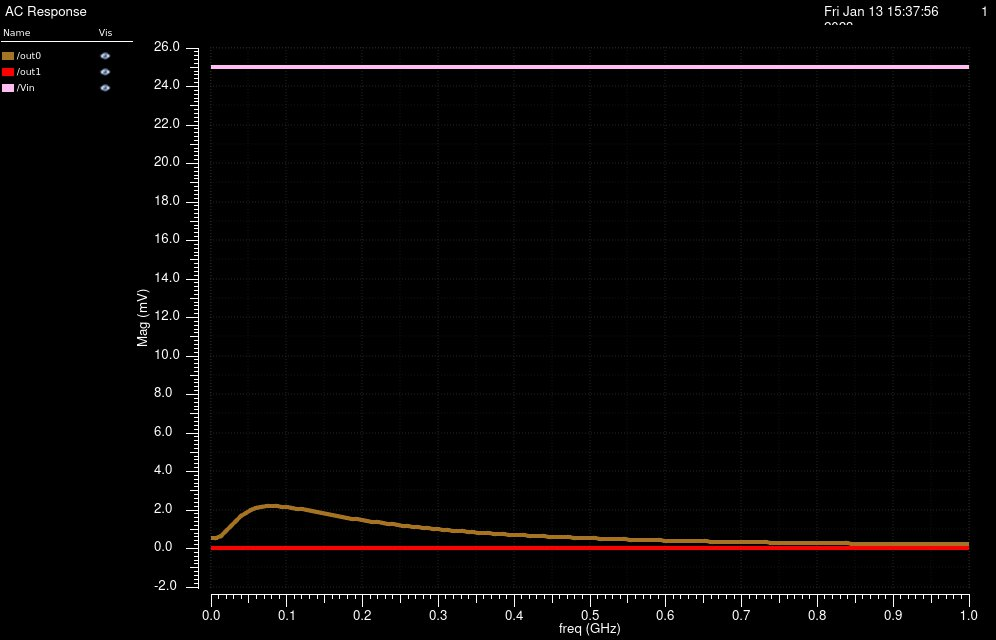

Source data for this figure (header and first rows):
/out0 X, /out0 YRe, /out0 YReImag, /out1 X, /out1 YRe, /out1 YReImag, /Vin X, /Vin YRe, /Vin YReImag
0, 0.0005402, 0, 0, 4.732992109637263e-08, 0, 0, 0.025, 0
6666667, 0.00054, 0.0001528, 6666667, 4.728192465624346e-08, -1.647313104760888e-09, 6666667, 0.025, 0
13333333, 0.0005775, 0.0003464, 13333333, 5.955262039508309e-08, -1.254617601121479e-09, 13333333, 0.025, 0
20000000, 0.0007081, 0.0005516, 20000000, 8.57561694177172e-08, -1.415088777775092e-08, 20000000, 0.025, 0
26666667, 0.0009362, 0.0007036, 26666667, 1.127901738144149e-07, -5.417273371178183e-08, 26666667, 0.025, 0
33333333, 0.001221, 0.0007578, 33333333, 1.177772184655889e-07, -1.203336015215974e-07, 33333333, 0.025, 0
40000000, 0.001512, 0.000705, 40000000, 8.443809745554442e-08, -1.942328303203527e-07, 40000000, 0.025, 0
46666667, 0.001767, 0.0005611, 46666667, 1.305280806121492e-08, -2.51481707956861e-07, 46666667, 0.025, 0
53333333, 0.001963, 0.0003535, 53333333, -8.191460152471731e-08, -2.742789785216041e-07, 53333333, 0.025, 0
60000000, 0.002092, 0.0001107, 60000000, -1.805139507241934e-07, -2.569591877829607e-07, 60000000, 0.025, 0
66666667, 0.002154, -0.0001433, 66666667, -2.652504913990119e-07, -2.045896863218536e-07, 66666667, 0.025, 0
73333333, 0.002159, -0.0003906, 73333333, -3.251375630008874e-07, -1.283206402164877e-07, 73333333, 0.025, 0
80000000, 0.002118, -0.0006197, 80000000, -3.56132970556015e-07, -4.076141131326126e-08, 80000000, 0.025, 0
86666667, 0.002041, -0.000824, 86666667, -3.595484811672286e-07, 4.708999813302269e-08, 86666667, 0.025, 0
93333333, 0.001938, -0.001001, 93333333, -3.398937785371372e-07, 1.272197970854768e-07, 93333333, 0.025, 0
100000000, 0.001819, -0.00115, 100000000, -3.030014921728775e-07, 1.947549887128233e-07, 100000000, 0.025, 0
106666667, 0.001689, -0.001273, 106666667, -2.54733749013443e-07, 2.47473826125941e-07, 106666667, 0.025, 0
113333333, 0.001554, -0.001371, 113333333, -2.002530505288898e-07, 2.850962714535617e-07, 113333333, 0.025, 0
120000000, 0.001418, -0.001448, 120000000, -1.437155674380005e-07, 3.085991408858586e-07, 120000000, 0.025, 0
126666667, 0.001284, -0.001506, 126666667, -8.823105513486667e-08, 3.19661821181164e-07, 126666667, 0.025, 0
133333333, 0.001154, -0.001547, 133333333, -3.596532232284839e-08, 3.202654544407174e-07, 133333333, 0.025, 0
140000000, 0.001028, -0.001574, 140000000, 1.169811707941207e-08, 3.124286104129932e-07, 140000000, 0.025, 0
146666667, 0.0009084, -0.001589, 146666667, 5.398632512840288e-08, 2.980489222120889e-07, 146666667, 0.025, 0
153333333, 0.0007952, -0.001593, 153333333, 9.05802470710683e-08, 2.788199975228693e-07, 153333333, 0.025, 0
160000000, 0.0006885, -0.00159, 160000000, 1.214832052401373e-07, 2.561981388260793e-07, 160000000, 0.025, 0
166666667, 0.0005885, -0.001579, 166666667, 1.469163998001176e-07, 2.313998180502144e-07, 166666667, 0.025, 0
173333333, 0.000495, -0.001562, 173333333, 1.672391387666165e-07, 2.054166100066029e-07, 173333333, 0.025, 0
180000000, 0.0004078, -0.001541, 180000000, 1.828899124336812e-07, 1.790388094927253e-07, 180000000, 0.025, 0
186666667, 0.0003268, -0.001515, 186666667, 1.94344153961638e-07, 1.528822359741229e-07, 186666667, 0.025, 0
193333333, 0.0002515, -0.001486, 193333333, 2.020848876495806e-07, 1.274149809300127e-07, 193333333, 0.025, 0
200000000, 0.0001818, -0.001455, 200000000, 2.065830651946103e-07, 1.029823317959858e-07, 200000000, 0.025, 0
206666667, 0.0001173, -0.001422, 206666667, 2.082850241063234e-07, 7.982903906915349e-08, 206666667, 0.025, 0
213333333, 5.763510772434257e-05, -0.001387, 213333333, 2.076050775729373e-07, 5.811865600429919e-08, 213333333, 0.025, 0
220000000, 2.605069940845789e-06, -0.001351, 220000000, 2.049217276790915e-07, 3.795000147654849e-08, 220000000, 0.025, 0
226666667, -4.812152803180109e-05, -0.001315, 226666667, 2.005763802671166e-07, 1.937096484988489e-08, 226666667, 0.025, 0
233333333, -9.482556047068133e-05, -0.001278, 233333333, 1.948737396765768e-07, 2.389946430651601e-09, 233333333, 0.025, 0
240000000, -0.0001378, -0.00124, 240000000, 1.880832894390463e-07, -1.301475302699682e-08, 240000000, 0.025, 0
246666667, -0.0001772, -0.001203, 246666667, 1.804414353177973e-07, -2.688729082532957e-08, 246666667, 0.025, 0
253333333, -0.0002134, -0.001165, 253333333, 1.721540128150548e-07, -3.928811167196552e-08, 253333333, 0.025, 0
260000000, -0.0002465, -0.001128, 260000000, 1.633989531455121e-07, -5.028900281386363e-08, 260000000, 0.025, 0
266666667, -0.0002769, -0.001091, 266666667, 1.543289682173739e-07, -5.996916307859806e-08, 266666667, 0.025, 0
273333333, -0.0003045, -0.001055, 273333333, 1.450741629240488e-07, -6.84121054645699e-08, 273333333, 0.025, 0
280000000, -0.0003298, -0.001019, 280000000, 1.357445170412098e-07, -7.570324146410261e-08, 280000000, 0.025, 0
286666667, -0.0003527, -0.0009833, 286666667, 1.264322029681692e-07, -8.192802034184401e-08, 286666667, 0.025, 0
293333333, -0.0003735, -0.0009486, 293333333, 1.172137222011333e-07, -8.717051815260133e-08, 293333333, 0.025, 0
300000000, -0.0003924, -0.0009146, 300000000, 1.081518548347606e-07, -9.151238956652522e-08, 300000000, 0.025, 0
306666667, -0.0004094, -0.0008812, 306666667, 9.929742401288125e-08, -9.503211095828146e-08, 306666667, 0.025, 0
313333333, -0.0004247, -0.0008486, 313333333, 9.069088220309658e-08, -9.780445603237729e-08, 313333333, 0.025, 0
320000000, -0.0004385, -0.0008167, 320000000, 8.236372921376235e-08, -9.990015593256564e-08, 320000000, 0.025, 0
326666667, -0.0004507, -0.0007856, 326666667, 7.433977358399588e-08, -1.013857045955971e-07, 326666667, 0.025, 0
333333333, -0.0004616, -0.0007553, 333333333, 6.663624977029842e-08, -1.023232773924898e-07, 333333333, 0.025, 0
340000000, -0.0004712, -0.0007258, 340000000, 5.926480370770203e-08, -1.027707371033999e-07, 340000000, 0.025, 0
346666667, -0.0004796, -0.000697, 346666667, 5.223235907003667e-08, -1.02781706205395e-07, 346666667, 0.025, 0
353333333, -0.0004869, -0.0006689, 353333333, 4.554187601849322e-08, -1.02405688503864e-07, 353333333, 0.025, 0
360000000, -0.0004932, -0.0006417, 360000000, 3.919301353783856e-08, -1.016882264721587e-07, 360000000, 0.025, 0
366666667, -0.0004986, -0.0006152, 366666667, 3.318270568125177e-08, -1.006710833861581e-07, 366666667, 0.025, 0
373333333, -0.0005031, -0.0005894, 373333333, 2.750566121759154e-08, -9.939244157690955e-08, 373333333, 0.025, 0
380000000, -0.0005067, -0.0005644, 380000000, 2.215479536519556e-08, -9.788710994818344e-08, 380000000, 0.025, 0
386666667, -0.0005096, -0.0005401, 386666667, 1.712160148631341e-08, -9.618673539808656e-08, 386666667, 0.025, 0
393333333, -0.0005118, -0.0005165, 393333333, 1.239646986390695e-08, -9.432001399369676e-08, 393333333, 0.025, 0
... 91 more rows
